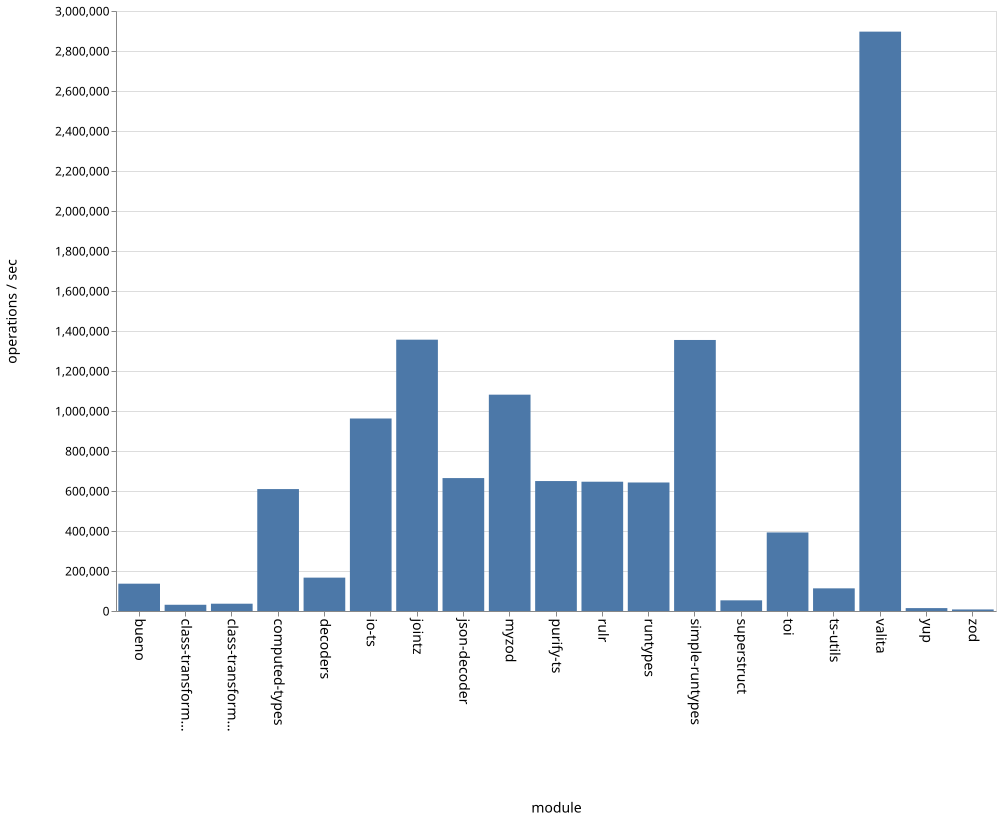

Data behind this chart, as committed beside it:
name, ops
bueno, 136616
class-transformer-validator-async, 31165
class-transformer-validator-sync, 36492
computed-types, 609639
decoders, 166872
io-ts, 962499
jointz, 1356597
json-decoder, 664635
myzod, 1081683
purify-ts, 649739
rulr, 646409
runtypes, 642560
simple-runtypes, 1355140
superstruct, 53302
toi, 392821
ts-utils, 113241
valita, 2896808
yup, 14490
zod, 7757
